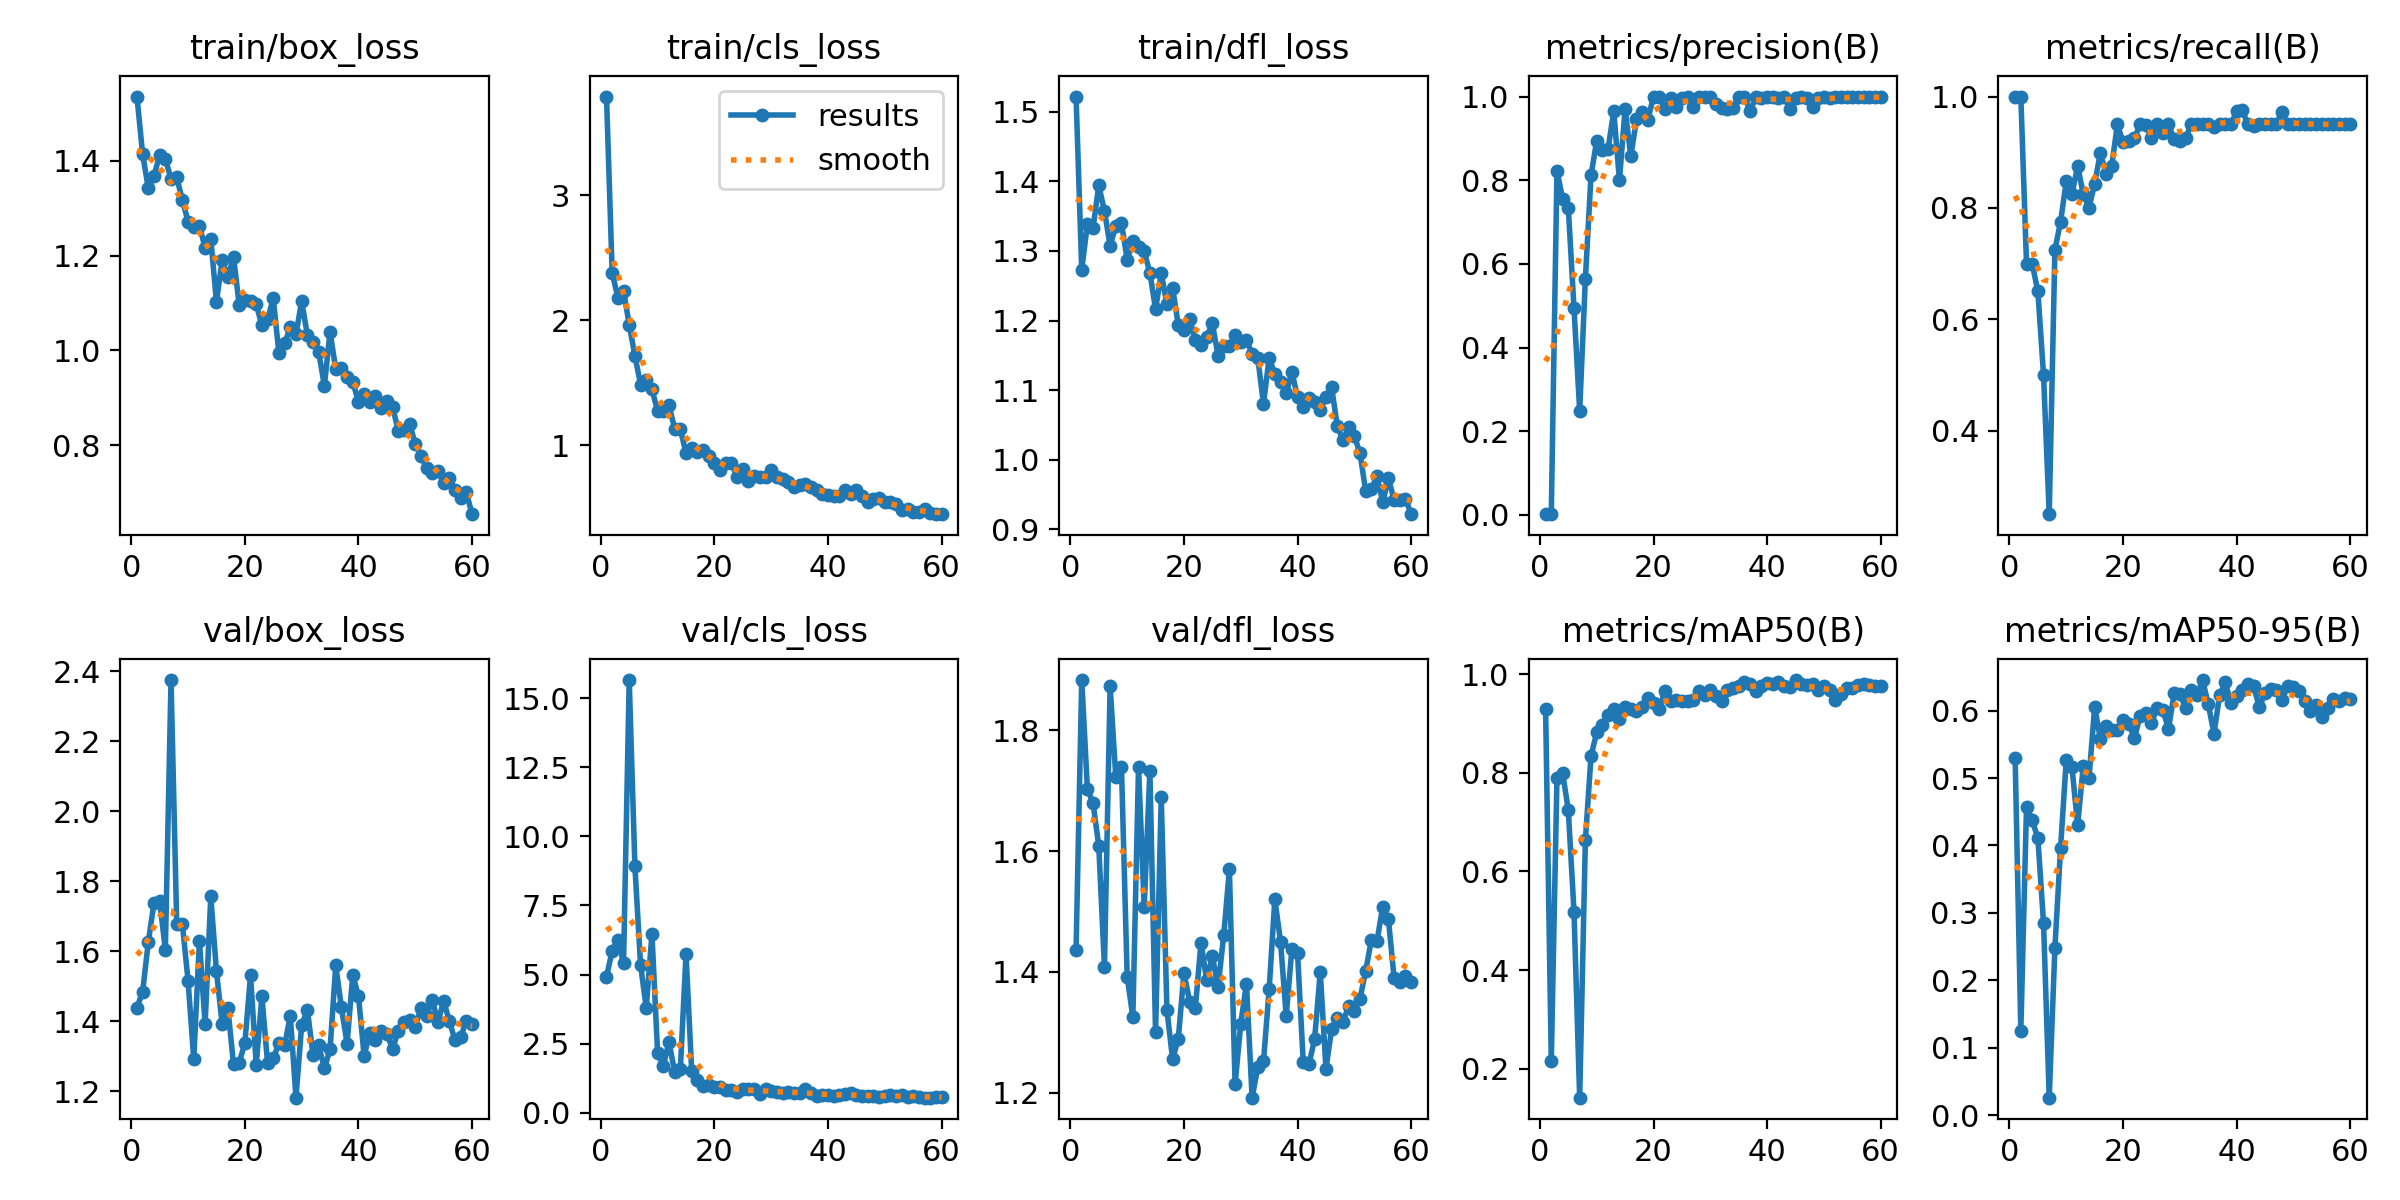

The table this chart was drawn from, first rows:
epoch, time, train/box_loss, train/cls_loss, train/dfl_loss, metrics/precision(B), metrics/recall(B), metrics/mAP50(B), metrics/mAP50-95(B), val/box_loss, val/cls_loss, val/dfl_loss, lr/pg0, lr/pg1, lr/pg2
1, 4.577, 1.536, 3.787, 1.522, 0.00167, 1, 0.9299, 0.5301, 1.438, 4.918, 1.436, 0.00038, 0.00038, 0.00038
2, 7.985, 1.414, 2.379, 1.273, 0.00167, 1, 0.215, 0.125, 1.484, 5.86, 1.883, 0.0007671, 0.0007671, 0.0007671
3, 11.33, 1.343, 2.181, 1.339, 0.8219, 0.7, 0.7897, 0.4579, 1.626, 6.259, 1.703, 0.001141, 0.001141, 0.001141
4, 14.73, 1.368, 2.237, 1.334, 0.7559, 0.7, 0.7998, 0.4373, 1.739, 5.409, 1.679, 0.001502, 0.001502, 0.001502
5, 18.08, 1.413, 1.964, 1.394, 0.7338, 0.65, 0.7237, 0.4109, 1.744, 15.66, 1.609, 0.001849, 0.001849, 0.001849
6, 21.12, 1.405, 1.716, 1.357, 0.4944, 0.5, 0.5189, 0.2847, 1.604, 8.917, 1.409, 0.001835, 0.001835, 0.001835
7, 24.37, 1.362, 1.486, 1.307, 0.2493, 0.25, 0.1415, 0.02582, 2.375, 5.338, 1.873, 0.001802, 0.001802, 0.001802
8, 27.84, 1.366, 1.523, 1.336, 0.5634, 0.725, 0.6631, 0.2485, 1.679, 3.791, 1.722, 0.001769, 0.001769, 0.001769
9, 31.15, 1.317, 1.446, 1.34, 0.8119, 0.775, 0.8343, 0.3967, 1.677, 6.474, 1.739, 0.001736, 0.001736, 0.001736
10, 34.24, 1.272, 1.275, 1.288, 0.8945, 0.8479, 0.882, 0.5271, 1.516, 2.155, 1.392, 0.001703, 0.001703, 0.001703
11, 37.27, 1.261, 1.275, 1.314, 0.8711, 0.825, 0.8974, 0.5169, 1.292, 1.701, 1.325, 0.00167, 0.00167, 0.00167
12, 40.54, 1.263, 1.322, 1.306, 0.875, 0.8746, 0.9171, 0.4299, 1.628, 2.556, 1.739, 0.001637, 0.001637, 0.001637
13, 43.83, 1.217, 1.132, 1.299, 0.9649, 0.825, 0.9294, 0.5183, 1.391, 1.48, 1.507, 0.001604, 0.001604, 0.001604
14, 47.02, 1.236, 1.128, 1.269, 0.8001, 0.8003, 0.9089, 0.5, 1.756, 1.575, 1.733, 0.001571, 0.001571, 0.001571
15, 50.12, 1.102, 0.9403, 1.216, 0.9712, 0.8434, 0.9341, 0.6054, 1.542, 5.736, 1.3, 0.001538, 0.001538, 0.001538
16, 53.3, 1.191, 0.9771, 1.268, 0.8569, 0.8986, 0.9298, 0.5584, 1.392, 1.502, 1.69, 0.001505, 0.001505, 0.001505
17, 56.65, 1.154, 0.9473, 1.224, 0.9451, 0.8615, 0.9258, 0.5772, 1.437, 1.189, 1.337, 0.001472, 0.001472, 0.001472
18, 59.75, 1.198, 0.9642, 1.247, 0.9638, 0.875, 0.9334, 0.5715, 1.278, 0.9814, 1.255, 0.001439, 0.001439, 0.001439
19, 62.82, 1.097, 0.9147, 1.194, 0.9446, 0.95, 0.9515, 0.5718, 1.281, 0.9883, 1.289, 0.001406, 0.001406, 0.001406
20, 66.09, 1.107, 0.8556, 1.186, 1, 0.9178, 0.9418, 0.5864, 1.337, 0.9146, 1.399, 0.001373, 0.001373, 0.001373
21, 69.18, 1.105, 0.8052, 1.202, 1, 0.9211, 0.9288, 0.5806, 1.531, 0.9376, 1.35, 0.00134, 0.00134, 0.00134
22, 72.51, 1.098, 0.8552, 1.172, 0.9699, 0.925, 0.9656, 0.5598, 1.275, 0.8077, 1.34, 0.001307, 0.001307, 0.001307
23, 75.58, 1.053, 0.8574, 1.164, 0.9971, 0.95, 0.9455, 0.5917, 1.471, 0.8306, 1.448, 0.001274, 0.001274, 0.001274
24, 78.6, 1.066, 0.7472, 1.177, 0.9743, 0.9488, 0.9471, 0.5971, 1.279, 0.7622, 1.386, 0.001241, 0.001241, 0.001241
25, 81.69, 1.11, 0.8074, 1.196, 0.9966, 0.925, 0.9457, 0.5814, 1.294, 0.8518, 1.426, 0.001208, 0.001208, 0.001208
26, 84.88, 0.9937, 0.7183, 1.15, 0.9999, 0.95, 0.9462, 0.6044, 1.336, 0.8648, 1.375, 0.001175, 0.001175, 0.001175
27, 88.05, 1.015, 0.7584, 1.163, 0.974, 0.9351, 0.948, 0.6007, 1.332, 0.8409, 1.461, 0.001142, 0.001142, 0.001142
28, 91.3, 1.049, 0.7466, 1.164, 0.998, 0.95, 0.9668, 0.5732, 1.415, 0.6904, 1.57, 0.001109, 0.001109, 0.001109
29, 94.6, 1.034, 0.7507, 1.18, 1, 0.9231, 0.9584, 0.6262, 1.181, 0.8486, 1.214, 0.001076, 0.001076, 0.001076
30, 97.86, 1.104, 0.8, 1.169, 1, 0.9199, 0.9677, 0.6249, 1.388, 0.7949, 1.314, 0.001043, 0.001043, 0.001043
31, 101.1, 1.033, 0.7491, 1.172, 0.9814, 0.925, 0.9547, 0.6045, 1.433, 0.7458, 1.38, 0.00101, 0.00101, 0.00101
32, 104.2, 1.018, 0.7298, 1.152, 0.9717, 0.95, 0.9447, 0.6301, 1.304, 0.696, 1.191, 0.000977, 0.000977, 0.000977
33, 107.5, 0.9964, 0.7099, 1.146, 0.9694, 0.95, 0.9677, 0.6228, 1.331, 0.753, 1.242, 0.000944, 0.000944, 0.000944
34, 110.8, 0.9255, 0.6704, 1.081, 0.9725, 0.95, 0.971, 0.6455, 1.265, 0.7102, 1.252, 0.000911, 0.000911, 0.000911
35, 114.1, 1.039, 0.6813, 1.147, 0.999, 0.95, 0.9768, 0.61, 1.32, 0.7213, 1.371, 0.000878, 0.000878, 0.000878
36, 117.3, 0.9602, 0.6943, 1.123, 1, 0.9446, 0.9839, 0.5658, 1.559, 0.8553, 1.52, 0.000845, 0.000845, 0.000845
37, 120.4, 0.9625, 0.6706, 1.112, 0.9652, 0.95, 0.9799, 0.6227, 1.439, 0.7303, 1.45, 0.000812, 0.000812, 0.000812
38, 123.7, 0.945, 0.6405, 1.095, 0.9981, 0.95, 0.966, 0.6421, 1.336, 0.6176, 1.327, 0.000779, 0.000779, 0.000779
39, 126.9, 0.9341, 0.6109, 1.127, 0.9969, 0.95, 0.9761, 0.6115, 1.533, 0.6517, 1.438, 0.000746, 0.000746, 0.000746
40, 130.1, 0.8908, 0.6033, 1.09, 1, 0.9737, 0.9822, 0.6215, 1.472, 0.6227, 1.431, 0.000713, 0.000713, 0.000713
41, 133.4, 0.9083, 0.5968, 1.075, 0.9986, 0.975, 0.9808, 0.6307, 1.301, 0.5933, 1.25, 0.00068, 0.00068, 0.00068
42, 136.6, 0.8917, 0.5951, 1.089, 0.9972, 0.95, 0.9851, 0.639, 1.365, 0.628, 1.247, 0.000647, 0.000647, 0.000647
43, 140, 0.9038, 0.6436, 1.083, 1, 0.9472, 0.9763, 0.6361, 1.346, 0.6765, 1.288, 0.000614, 0.000614, 0.000614
44, 143.1, 0.8783, 0.6074, 1.071, 0.9713, 0.95, 0.9731, 0.605, 1.373, 0.7127, 1.4, 0.000581, 0.000581, 0.000581
45, 146.3, 0.8941, 0.64, 1.09, 0.9975, 0.95, 0.9881, 0.6259, 1.364, 0.6546, 1.239, 0.000548, 0.000548, 0.000548
46, 149.5, 0.8816, 0.5967, 1.104, 0.9982, 0.95, 0.9792, 0.6323, 1.32, 0.6012, 1.305, 0.000515, 0.000515, 0.000515
47, 152.5, 0.8306, 0.548, 1.048, 0.9972, 0.95, 0.978, 0.6303, 1.372, 0.6072, 1.324, 0.000482, 0.000482, 0.000482
48, 155.6, 0.8317, 0.5717, 1.028, 0.9749, 0.9724, 0.9795, 0.6163, 1.398, 0.6013, 1.317, 0.000449, 0.000449, 0.000449
49, 158.6, 0.8455, 0.5781, 1.047, 0.997, 0.95, 0.968, 0.6368, 1.403, 0.5807, 1.343, 0.000416, 0.000416, 0.000416
50, 161.8, 0.8031, 0.5443, 1.034, 0.9978, 0.95, 0.975, 0.6352, 1.384, 0.589, 1.335, 0.000383, 0.000383, 0.000383
51, 181.1, 0.7772, 0.5487, 1.009, 0.9958, 0.95, 0.9684, 0.6296, 1.437, 0.6257, 1.356, 0.00035, 0.00035, 0.00035
52, 184.2, 0.7525, 0.5346, 0.9548, 0.9978, 0.95, 0.9479, 0.6145, 1.415, 0.6213, 1.402, 0.000317, 0.000317, 0.000317
53, 187.5, 0.7409, 0.4862, 0.9578, 0.9983, 0.95, 0.9604, 0.5989, 1.461, 0.6349, 1.453, 0.000284, 0.000284, 0.000284
54, 190.8, 0.7457, 0.4915, 0.9764, 0.9981, 0.95, 0.9715, 0.609, 1.397, 0.5812, 1.452, 0.000251, 0.000251, 0.000251
55, 194.3, 0.7202, 0.4708, 0.939, 0.998, 0.95, 0.9718, 0.5903, 1.458, 0.6056, 1.508, 0.000218, 0.000218, 0.000218
56, 197.6, 0.7309, 0.465, 0.9741, 0.998, 0.95, 0.979, 0.6046, 1.4, 0.5735, 1.487, 0.000185, 0.000185, 0.000185
57, 200.8, 0.7047, 0.4934, 0.9419, 0.9983, 0.95, 0.9803, 0.6179, 1.346, 0.5437, 1.39, 0.000152, 0.000152, 0.000152
58, 203.9, 0.6893, 0.4609, 0.9425, 0.9984, 0.95, 0.9788, 0.615, 1.355, 0.5435, 1.384, 0.000119, 0.000119, 0.000119
59, 207.1, 0.7001, 0.4544, 0.9443, 0.9982, 0.95, 0.9759, 0.6189, 1.4, 0.565, 1.392, 8.6e-05, 8.6e-05, 8.6e-05
60, 210.3, 0.6543, 0.4502, 0.9219, 0.9983, 0.95, 0.9756, 0.617, 1.391, 0.5712, 1.384, 5.3e-05, 5.3e-05, 5.3e-05
